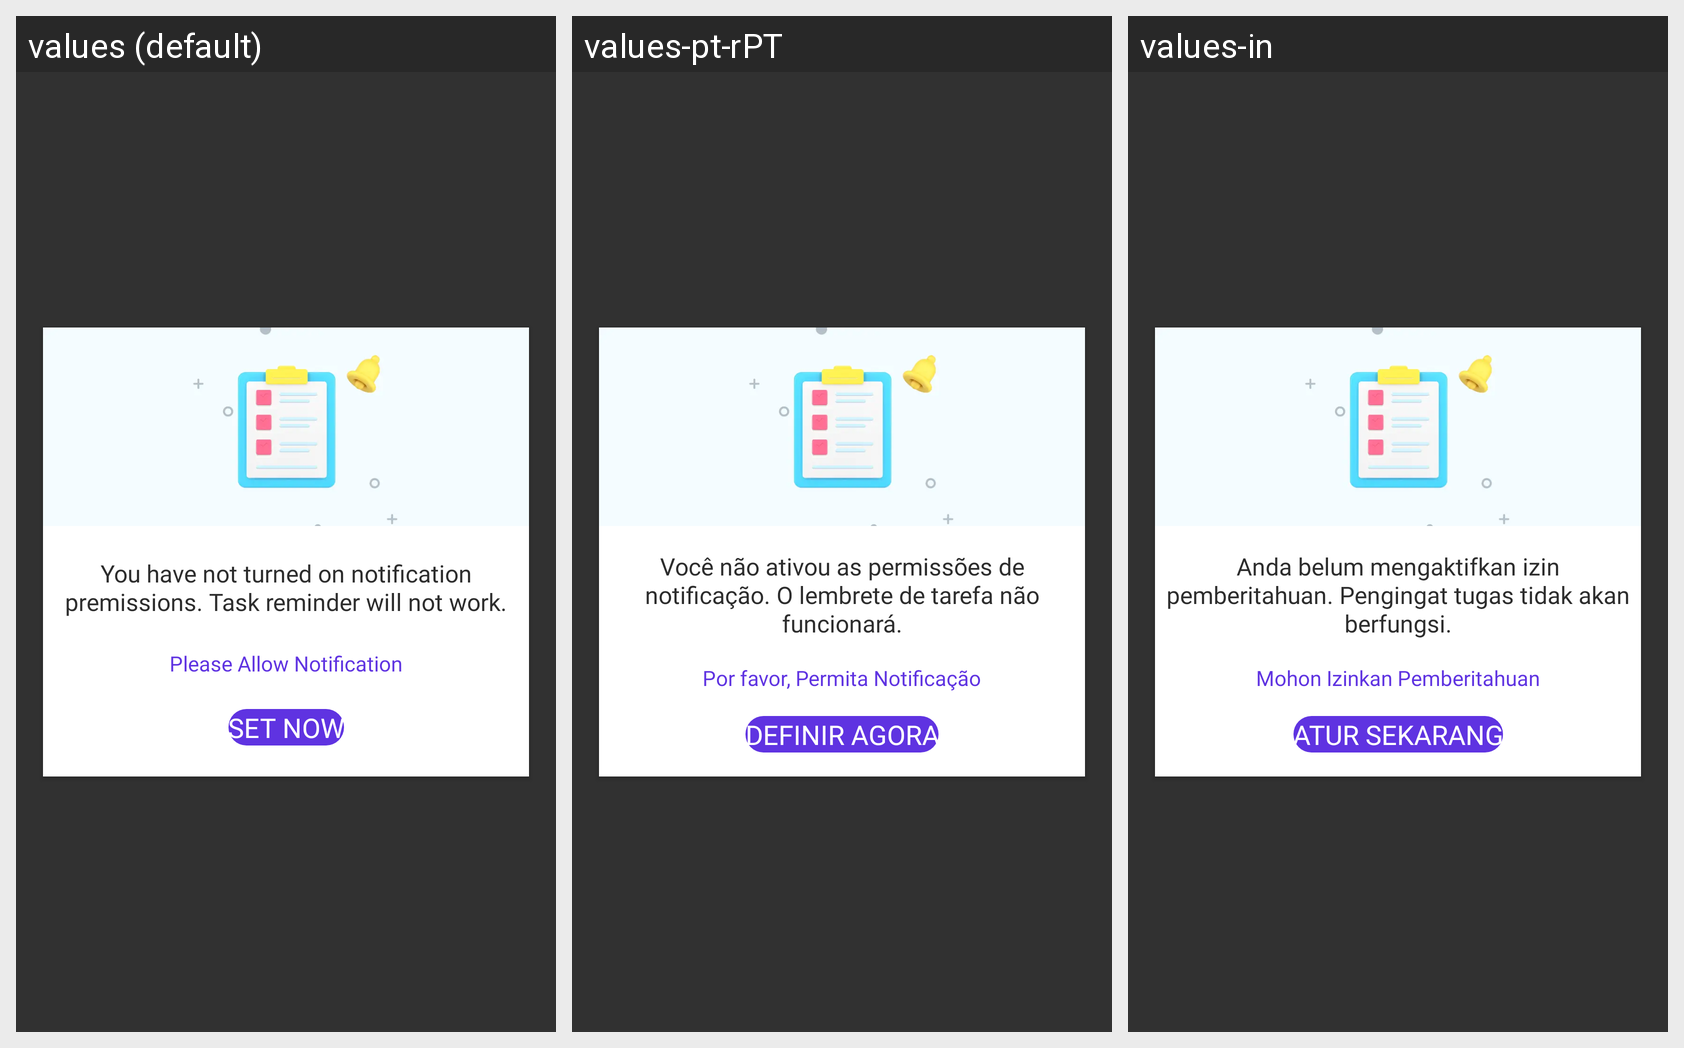

The same Android screen rendered under several of its app's locales, left to right. List the strings drawn on it with the default value and each locale's translation.
Android screen res/layout/dialog_noti_per.xml rendered under 3 locales, left to right: values (default), values-pt-rPT, values-in. Device: Nexus 5 (rendered at 1080×1920; each locale shown at half size, 540×960, under a caption strip naming it); theme Theme.Todolist.
Other locales in the repository, not shown: values-es-rES, values-fr-rFR, values-hi-rIN.
Strings drawn on this screen, with the default value and each locale's value (text and hints the layout hard-codes, and strings that could not be matched under every locale, appear in the picture but are not listed):

txt_dialog_noti_content
  values: You have not turned on notification premissions. Task reminder will not work.
  values-pt-rPT: Você não ativou as permissões de notificação. O lembrete de tarefa não funcionará.
  values-in: Anda belum mengaktifkan izin pemberitahuan. Pengingat tugas tidak akan berfungsi.

please_allow_notification
  values: Please Allow Notification
  values-pt-rPT: Por favor, Permita Notificação
  values-in: Mohon Izinkan Pemberitahuan

set_now
  values: set now
  values-pt-rPT: definir agora
  values-in: atur sekarang
